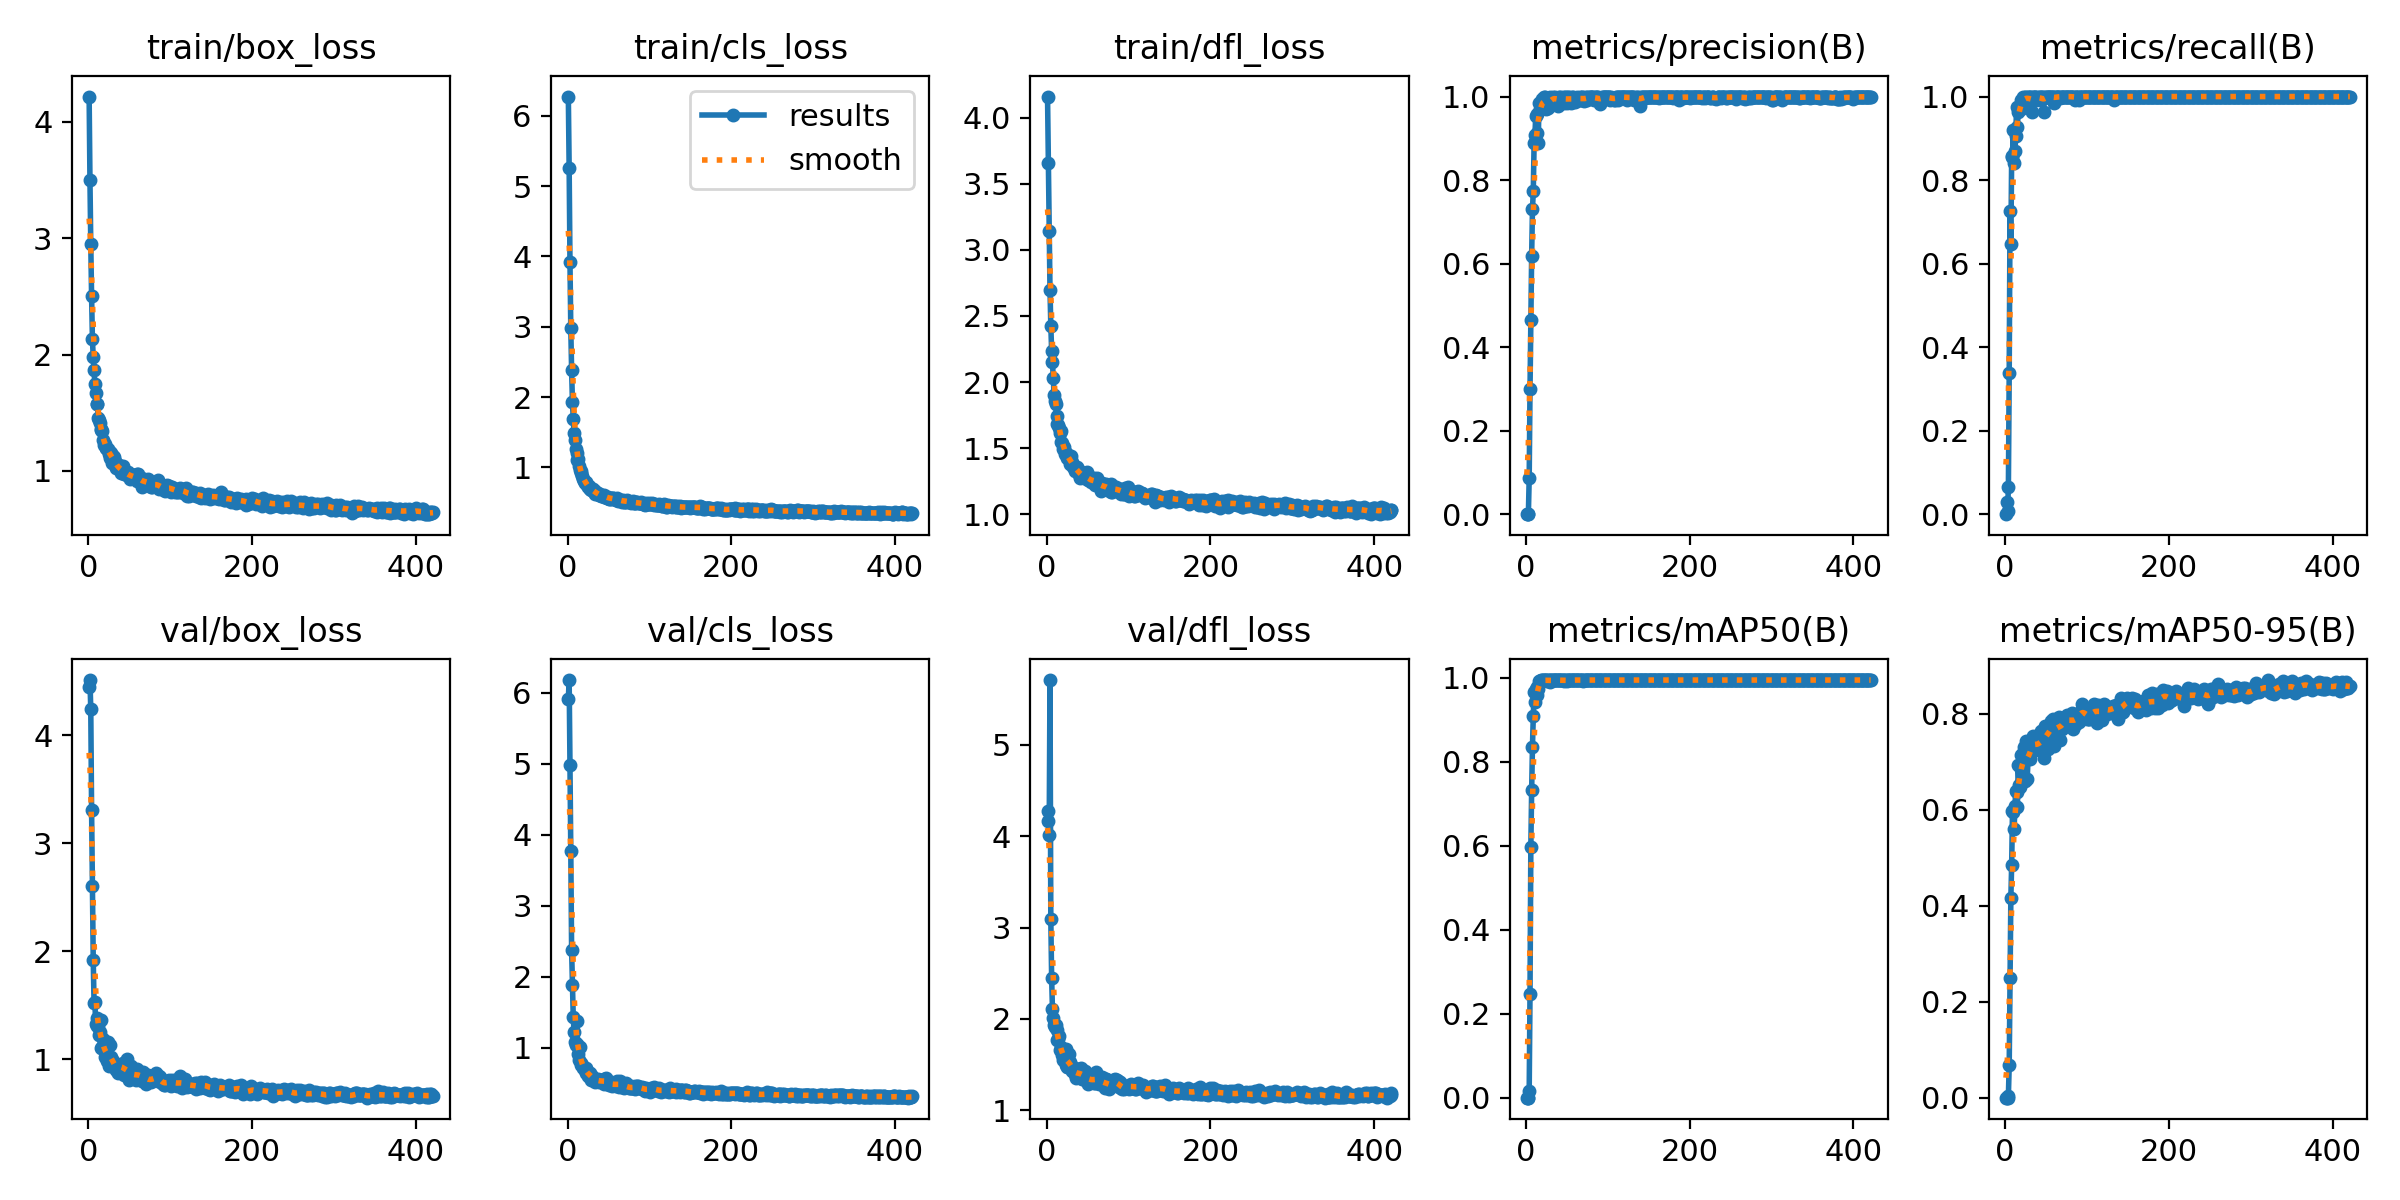

Source data for this figure (header and first rows):
epoch, time, train/box_loss, train/cls_loss, train/dfl_loss, metrics/precision(B), metrics/recall(B), metrics/mAP50(B), metrics/mAP50-95(B), val/box_loss, val/cls_loss, val/dfl_loss, lr/pg0, lr/pg1, lr/pg2
1, 4.806, 4.216, 6.275, 4.159, 0, 0, 0, 0, 4.449, 5.913, 4.171, 0.0006471, 0.0006471, 0.0006471
2, 8.866, 3.497, 5.259, 3.659, 0.0001, 0.02878, 5e-05, 1e-05, 4.512, 6.179, 4.273, 0.001312, 0.001312, 0.001312
3, 12.9, 2.952, 3.916, 3.146, 3e-05, 0.00719, 1e-05, 0, 4.24, 4.976, 4.018, 0.001976, 0.001976, 0.001976
4, 16.89, 2.501, 2.977, 2.697, 0.08578, 0.06475, 0.01555, 0.00401, 3.307, 3.773, 5.711, 0.001994, 0.001994, 0.001994
5, 21.01, 2.131, 2.384, 2.427, 0.2986, 0.3369, 0.2479, 0.0684, 2.603, 2.377, 3.096, 0.001992, 0.001992, 0.001992
6, 25.13, 1.978, 1.93, 2.238, 0.4652, 0.7266, 0.5964, 0.2503, 1.925, 1.887, 2.453, 0.00199, 0.00199, 0.00199
7, 29.2, 1.867, 1.693, 2.149, 0.6184, 0.6475, 0.7321, 0.4165, 1.526, 1.431, 2.105, 0.001988, 0.001988, 0.001988
8, 33.23, 1.744, 1.496, 2.032, 0.7304, 0.8561, 0.8363, 0.4858, 1.528, 1.221, 2.013, 0.001986, 0.001986, 0.001986
9, 37.23, 1.671, 1.383, 1.899, 0.7732, 0.8583, 0.9095, 0.5975, 1.333, 1.085, 1.932, 0.001984, 0.001984, 0.001984
10, 41.24, 1.577, 1.26, 1.856, 0.8887, 0.9191, 0.966, 0.5948, 1.307, 1.042, 1.91, 0.001982, 0.001982, 0.001982
11, 45.32, 1.578, 1.208, 1.837, 0.9078, 0.8417, 0.9416, 0.5599, 1.387, 1.372, 1.931, 0.00198, 0.00198, 0.00198
12, 49.3, 1.457, 1.102, 1.741, 0.9544, 0.8705, 0.9729, 0.6089, 1.307, 1.054, 1.883, 0.001978, 0.001978, 0.001978
13, 53.3, 1.437, 1.117, 1.684, 0.9131, 0.9066, 0.9599, 0.6394, 1.228, 0.9102, 1.766, 0.001976, 0.001976, 0.001976
14, 57.32, 1.409, 1.016, 1.675, 0.9576, 0.9756, 0.9791, 0.6376, 1.257, 0.8218, 1.781, 0.001974, 0.001974, 0.001974
15, 61.41, 1.36, 0.9668, 1.657, 0.8884, 0.9281, 0.974, 0.605, 1.363, 1.014, 1.815, 0.001972, 0.001972, 0.001972
16, 65.5, 1.35, 0.9514, 1.614, 0.9851, 0.964, 0.9922, 0.6932, 1.108, 0.7864, 1.655, 0.00197, 0.00197, 0.00197
17, 69.5, 1.346, 0.9189, 1.632, 0.9712, 0.9698, 0.993, 0.6527, 1.116, 0.7618, 1.661, 0.001968, 0.001968, 0.001968
18, 73.49, 1.264, 0.8771, 1.548, 0.9841, 0.9784, 0.9941, 0.6467, 1.186, 0.7541, 1.693, 0.001966, 0.001966, 0.001966
19, 77.47, 1.226, 0.8352, 1.539, 0.9843, 0.9712, 0.9917, 0.6849, 1.091, 0.7155, 1.603, 0.001964, 0.001964, 0.001964
20, 81.45, 1.235, 0.8056, 1.497, 0.9937, 0.9928, 0.995, 0.7142, 1.026, 0.7205, 1.555, 0.001962, 0.001962, 0.001962
21, 85.44, 1.194, 0.7843, 1.508, 0.9908, 0.9928, 0.9949, 0.6882, 1.09, 0.6923, 1.599, 0.00196, 0.00196, 0.00196
22, 89.45, 1.194, 0.7852, 1.457, 0.9979, 1, 0.995, 0.7186, 1.048, 0.6415, 1.559, 0.001958, 0.001958, 0.001958
23, 93.54, 1.19, 0.7785, 1.467, 1, 0.99, 0.995, 0.7318, 0.9887, 0.7077, 1.499, 0.001956, 0.001956, 0.001956
24, 97.55, 1.19, 0.7564, 1.464, 0.9712, 1, 0.9946, 0.661, 1.16, 0.6515, 1.672, 0.001954, 0.001954, 0.001954
25, 101.5, 1.145, 0.717, 1.425, 0.9922, 1, 0.995, 0.7438, 0.9426, 0.5964, 1.47, 0.001952, 0.001952, 0.001952
26, 105.5, 1.165, 0.7339, 1.436, 0.9787, 0.9921, 0.9933, 0.7116, 0.993, 0.639, 1.468, 0.00195, 0.00195, 0.00195
27, 109.6, 1.115, 0.6976, 1.424, 0.9718, 0.9906, 0.9941, 0.6645, 1.134, 0.61, 1.616, 0.001949, 0.001949, 0.001949
28, 113.7, 1.158, 0.6939, 1.42, 0.9843, 1, 0.995, 0.7058, 1.022, 0.6471, 1.529, 0.001947, 0.001947, 0.001947
29, 117.7, 1.071, 0.6724, 1.382, 1, 1, 0.995, 0.7245, 0.9995, 0.5508, 1.498, 0.001945, 0.001945, 0.001945
30, 121.9, 1.132, 0.6906, 1.439, 0.9839, 1, 0.9904, 0.7065, 0.9834, 0.6018, 1.496, 0.001943, 0.001943, 0.001943
31, 125.8, 1.121, 0.6958, 1.393, 0.9917, 0.9928, 0.995, 0.731, 0.9301, 0.5795, 1.429, 0.001941, 0.001941, 0.001941
32, 129.9, 1.066, 0.65, 1.356, 0.9906, 1, 0.9945, 0.7263, 0.9423, 0.5495, 1.444, 0.001939, 0.001939, 0.001939
33, 133.8, 1.085, 0.6672, 1.366, 1, 0.9637, 0.994, 0.7238, 0.9481, 0.5606, 1.464, 0.001937, 0.001937, 0.001937
34, 137.8, 1.026, 0.6254, 1.325, 0.997, 1, 0.995, 0.7543, 0.9023, 0.5198, 1.397, 0.001935, 0.001935, 0.001935
35, 141.9, 1.043, 0.6376, 1.353, 1, 0.9989, 0.995, 0.7525, 0.9262, 0.5308, 1.397, 0.001933, 0.001933, 0.001933
36, 146, 1.022, 0.6219, 1.341, 0.9972, 1, 0.995, 0.7385, 0.8786, 0.5302, 1.359, 0.001931, 0.001931, 0.001931
37, 150, 1.055, 0.6394, 1.362, 0.996, 1, 0.995, 0.7254, 0.936, 0.553, 1.452, 0.001929, 0.001929, 0.001929
38, 154, 1.036, 0.6228, 1.344, 0.9958, 0.9928, 0.995, 0.7315, 0.9492, 0.5446, 1.387, 0.001927, 0.001927, 0.001927
39, 158, 1.018, 0.6024, 1.305, 0.9783, 1, 0.9947, 0.7377, 0.9313, 0.5183, 1.388, 0.001925, 0.001925, 0.001925
40, 162, 0.9822, 0.6028, 1.309, 0.9928, 0.9967, 0.995, 0.7369, 0.9503, 0.5518, 1.45, 0.001923, 0.001923, 0.001923
41, 166.1, 0.991, 0.5998, 1.272, 0.9988, 1, 0.995, 0.7391, 0.9503, 0.5317, 1.389, 0.001921, 0.001921, 0.001921
42, 170.1, 1.04, 0.6038, 1.323, 0.9986, 0.9928, 0.995, 0.7268, 0.9672, 0.5159, 1.462, 0.001919, 0.001919, 0.001919
43, 174.2, 1.005, 0.5929, 1.313, 0.9905, 1, 0.9939, 0.7388, 0.9027, 0.5303, 1.348, 0.001917, 0.001917, 0.001917
44, 178.3, 0.9753, 0.6023, 1.28, 0.9971, 1, 0.995, 0.765, 0.854, 0.4904, 1.345, 0.001915, 0.001915, 0.001915
45, 182.3, 0.9765, 0.5847, 1.272, 1, 0.9996, 0.995, 0.7469, 0.8771, 0.5534, 1.372, 0.001913, 0.001913, 0.001913
46, 186.2, 0.9921, 0.5767, 1.295, 0.9932, 1, 0.995, 0.7428, 0.9117, 0.5658, 1.391, 0.001911, 0.001911, 0.001911
47, 190.2, 0.9689, 0.5853, 1.287, 0.9853, 0.9638, 0.9917, 0.7083, 1.004, 0.5709, 1.434, 0.001909, 0.001909, 0.001909
48, 194.3, 0.98, 0.5712, 1.273, 1, 0.9974, 0.995, 0.7421, 0.9361, 0.5033, 1.406, 0.001907, 0.001907, 0.001907
49, 198.3, 0.987, 0.5833, 1.32, 0.9988, 1, 0.995, 0.7744, 0.8432, 0.4859, 1.335, 0.001905, 0.001905, 0.001905
50, 202.4, 0.9668, 0.5631, 1.267, 0.9849, 1, 0.9921, 0.7672, 0.8098, 0.493, 1.284, 0.001903, 0.001903, 0.001903
51, 206.4, 0.9315, 0.5507, 1.263, 0.9989, 1, 0.995, 0.7692, 0.8483, 0.4684, 1.323, 0.001901, 0.001901, 0.001901
52, 210.4, 0.9523, 0.5555, 1.263, 0.9914, 1, 0.995, 0.7276, 0.9367, 0.5234, 1.38, 0.001899, 0.001899, 0.001899
53, 214.4, 0.9644, 0.56, 1.258, 0.9986, 1, 0.995, 0.752, 0.8643, 0.524, 1.348, 0.001897, 0.001897, 0.001897
54, 218.3, 0.9556, 0.5549, 1.244, 0.997, 1, 0.995, 0.7603, 0.864, 0.455, 1.312, 0.001895, 0.001895, 0.001895
55, 222.3, 0.9667, 0.5643, 1.273, 0.9841, 1, 0.995, 0.7707, 0.8802, 0.4834, 1.351, 0.001893, 0.001893, 0.001893
56, 226.4, 0.9637, 0.5613, 1.251, 0.9991, 1, 0.995, 0.7859, 0.8273, 0.474, 1.309, 0.001891, 0.001891, 0.001891
57, 230.5, 0.9372, 0.5535, 1.253, 0.9987, 1, 0.995, 0.7715, 0.8879, 0.4971, 1.357, 0.001889, 0.001889, 0.001889
58, 234.4, 0.9345, 0.5575, 1.272, 0.9904, 1, 0.9949, 0.7883, 0.8086, 0.474, 1.301, 0.001887, 0.001887, 0.001887
59, 238.4, 0.9114, 0.5338, 1.219, 0.9975, 1, 0.995, 0.7772, 0.827, 0.4614, 1.304, 0.001885, 0.001885, 0.001885
60, 242.5, 0.9731, 0.5439, 1.264, 0.986, 0.9856, 0.9948, 0.7323, 0.9144, 0.525, 1.416, 0.001883, 0.001883, 0.001883
... 361 more rows
